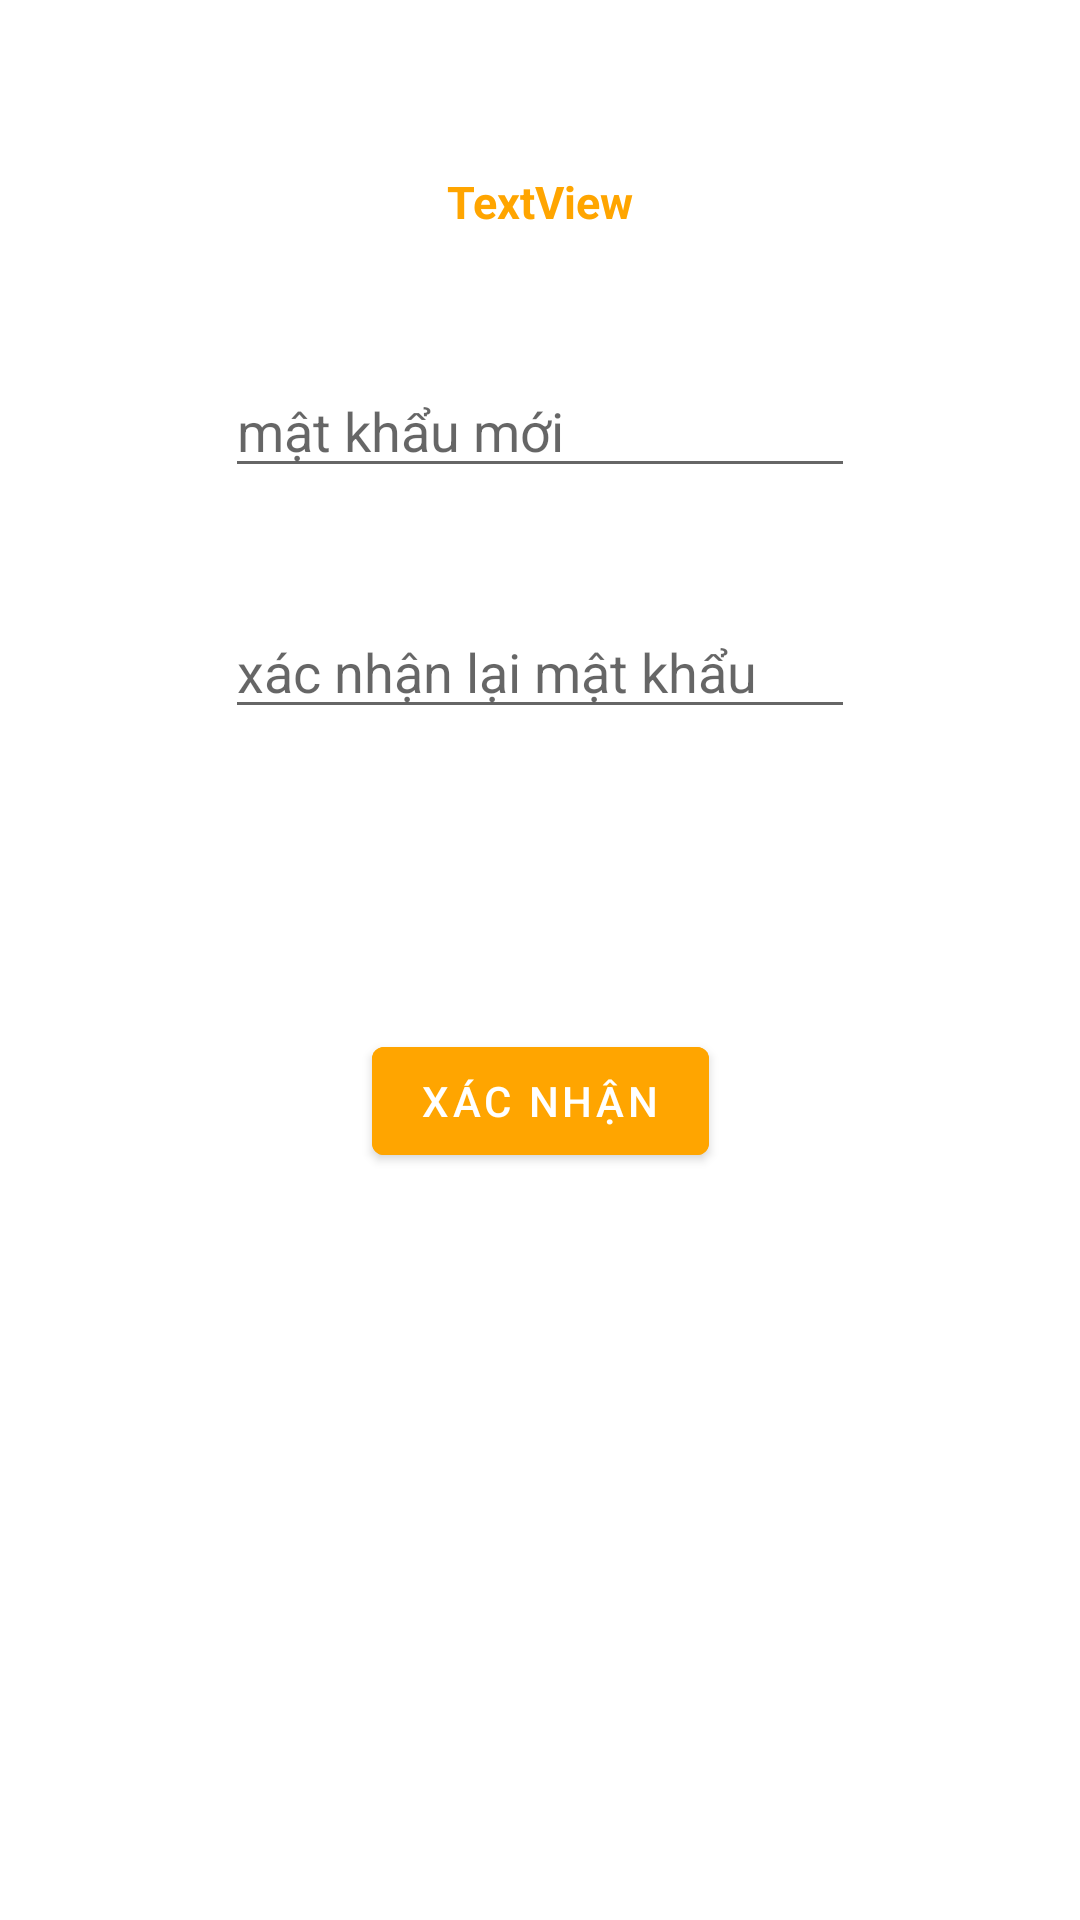

This screen was rendered from an Android layout file. Write that file and the resources it references.
<!-- AndroidManifest.xml: application theme Theme.PRM392 -->
<!-- res/layout/activity_new_password.xml -->
<?xml version="1.0" encoding="utf-8"?>
<androidx.constraintlayout.widget.ConstraintLayout xmlns:android="http://schemas.android.com/apk/res/android"
    xmlns:app="http://schemas.android.com/apk/res-auto"
    xmlns:tools="http://schemas.android.com/tools"
    android:id="@+id/main"
    android:layout_width="match_parent"
    android:layout_height="match_parent"
    tools:context=".NewPasswordActivity">

    <TextView
        android:id="@+id/tv_newpass"
        android:layout_width="wrap_content"
        android:layout_height="wrap_content"
        android:layout_marginTop="57dp"
        android:text="TextView"
        android:textColor="@color/orange"
        android:textSize="15sp"
        android:textStyle="bold"
        app:layout_constraintEnd_toEndOf="parent"
        app:layout_constraintStart_toStartOf="parent"
        app:layout_constraintTop_toTopOf="parent" />

    <Button
        android:id="@+id/btn_newpass"
        android:layout_width="wrap_content"
        android:layout_height="wrap_content"
        android:layout_marginTop="100dp"
        android:backgroundTint="@color/orange"
        android:text="Xác Nhận"
        app:layout_constraintEnd_toEndOf="parent"
        app:layout_constraintStart_toStartOf="parent"
        app:layout_constraintTop_toBottomOf="@+id/edt_comfnewpass" />

    <EditText
        android:id="@+id/edt_newpass"
        android:layout_width="wrap_content"
        android:layout_height="wrap_content"
        android:layout_marginTop="44dp"
        android:ems="10"
        android:hint="mật khẩu mới"
        android:inputType="textPassword"
        app:layout_constraintEnd_toEndOf="parent"
        app:layout_constraintStart_toStartOf="parent"
        app:layout_constraintTop_toBottomOf="@+id/tv_newpass" />

    <EditText
        android:id="@+id/edt_comfnewpass"
        android:layout_width="wrap_content"
        android:layout_height="wrap_content"
        android:layout_marginTop="39dp"
        android:ems="10"
        android:hint="xác nhận lại mật khẩu"
        android:inputType="textPassword"
        app:layout_constraintEnd_toEndOf="parent"
        app:layout_constraintStart_toStartOf="parent"
        app:layout_constraintTop_toBottomOf="@+id/edt_newpass" />
</androidx.constraintlayout.widget.ConstraintLayout>
<!-- resources referenced by this layout -->
<resources>
  <color name="orange">#FFA500</color>
  <style name="Theme.PRM392" parent="Theme.MaterialComponents.DayNight.DarkActionBar">
          
          <item name="colorPrimary">@color/purple_500</item>
          <item name="colorPrimaryVariant">@color/purple_700</item>
          <item name="colorOnPrimary">@color/white</item>
          
          <item name="colorSecondary">@color/teal_200</item>
          <item name="colorSecondaryVariant">@color/teal_700</item>
          <item name="colorOnSecondary">@color/black</item>
          
          <item name="android:statusBarColor">?attr/colorPrimaryVariant</item>
          
      </style>
  <color name="purple_500">#FF9800</color>
  <color name="purple_700">#FF9800</color>
  <color name="white">#FFFFFFFF</color>
  <color name="teal_200">#FF03DAC5</color>
  <color name="teal_700">#FF018786</color>
  <color name="black">#FF000000</color>
</resources>
